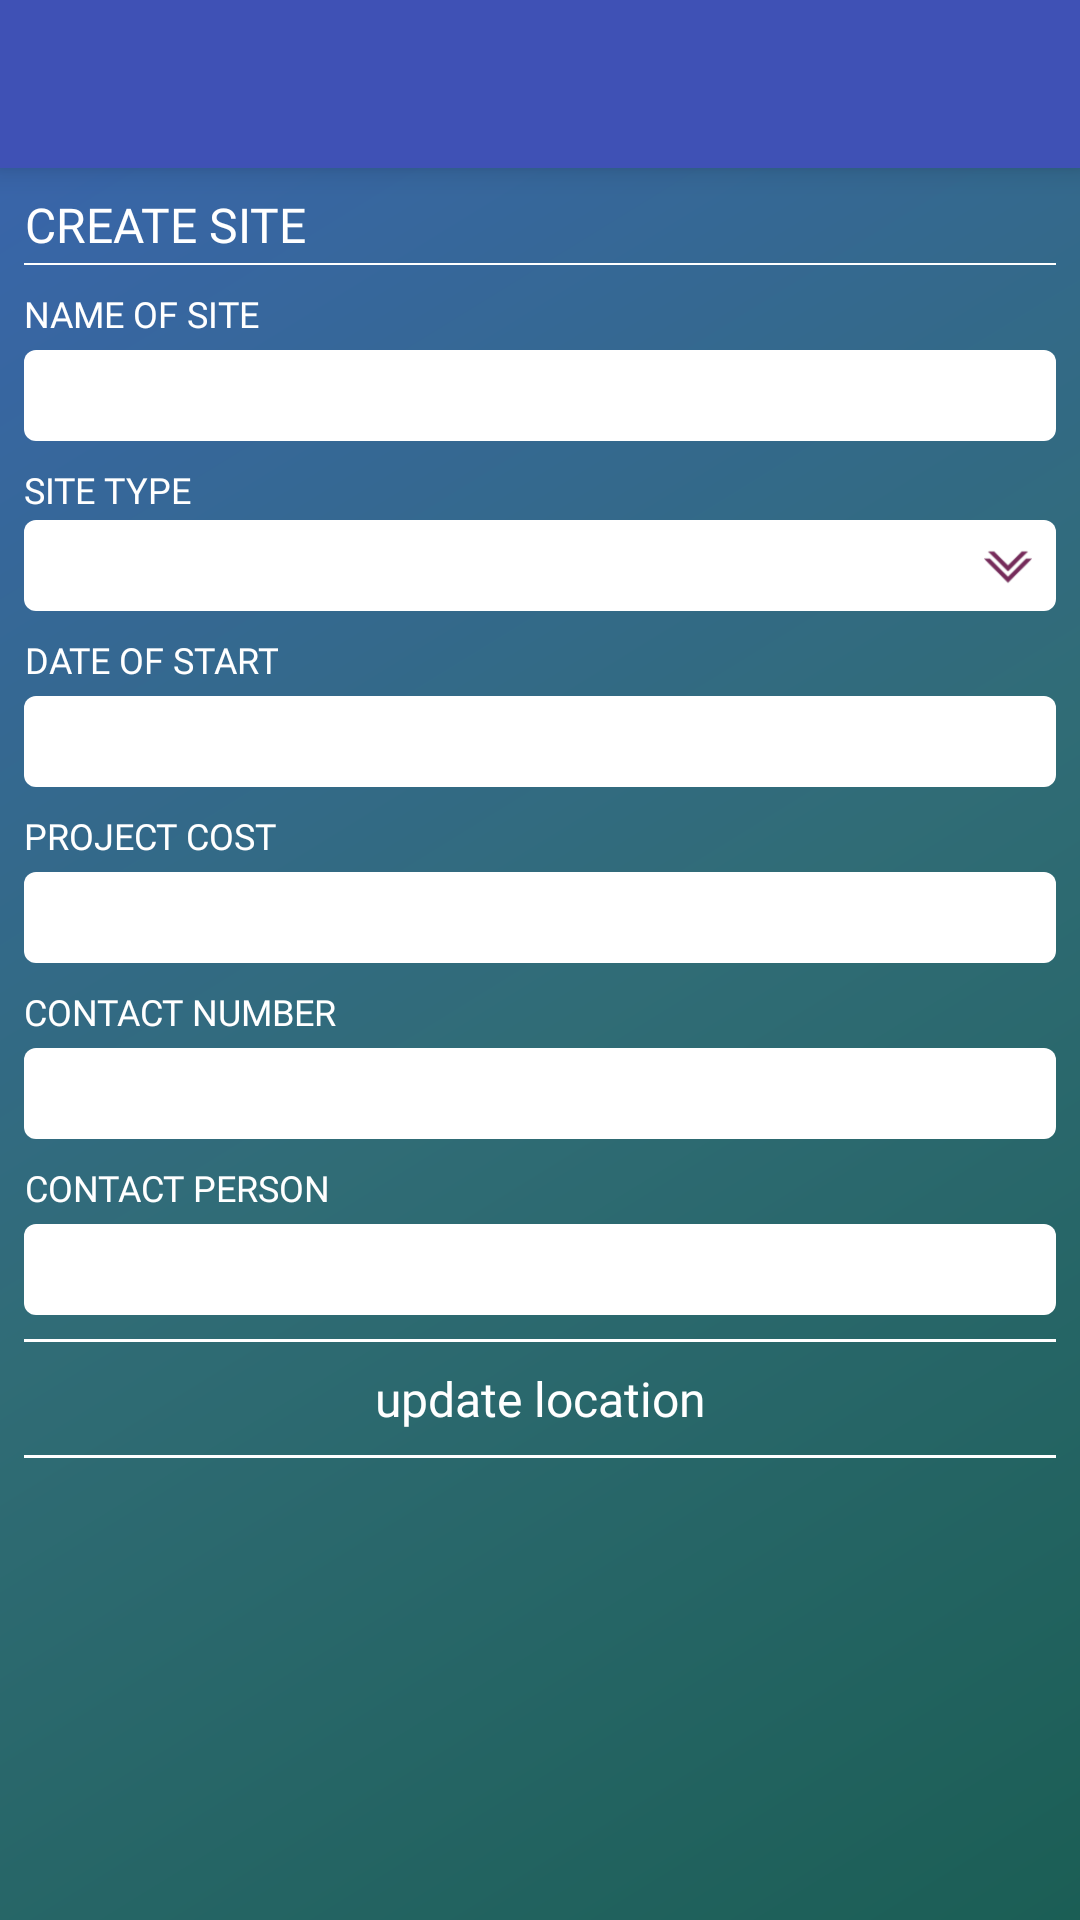

Layout XML and referenced resources for this Android screen:
<!-- AndroidManifest.xml: activity theme AppTheme -->
<!-- res/layout/activity_create_site.xml -->
<?xml version="1.0" encoding="utf-8"?>
<LinearLayout xmlns:android="http://schemas.android.com/apk/res/android"
    android:layout_width="match_parent"
    android:layout_height="match_parent"
    android:gravity="center"
    android:orientation="vertical">

    <include layout="@layout/item_toolbar" />
    <ScrollView
        android:layout_width="match_parent"
        android:layout_height="0dp"
        android:layout_weight="80"
        android:background="@drawable/container_bg">

        <LinearLayout
            android:layout_width="match_parent"
            android:layout_height="wrap_content"
            android:orientation="vertical"
            android:padding="@dimen/default_margin">

            <TextView
                android:layout_width="wrap_content"
                android:layout_height="match_parent"
                android:fontFamily="@font/roboto"
                android:gravity="center"
                android:text="@string/create_site"
                android:textAllCaps="true"
                android:textColor="@color/white"
                android:textSize="@dimen/text_size_large" />

            <View
                android:layout_width="match_parent"
                android:layout_height="0.5dp"
                android:layout_marginTop="@dimen/quad_margin"
                android:background="@color/home_btn_strock" />

            <TextView
                android:layout_width="wrap_content"
                android:layout_height="match_parent"
                android:layout_marginTop="@dimen/default_margin"
                android:fontFamily="@font/roboto"
                android:gravity="center"
                android:text="@string/name_of_site"
                android:textAllCaps="true"
                android:textColor="@color/white"
                android:textSize="@dimen/text_size_medium" />
            <EditText
                android:id="@+id/et_admin_create_site_name"
                android:layout_width="match_parent"
                android:layout_height="wrap_content"
                android:layout_marginTop="@dimen/semi_margin"
                android:background="@drawable/et_bg"
                android:inputType="textEmailAddress"
                android:longClickable="false"
                android:textColor="@color/text_color"
                android:maxLength="30"
                android:maxLines="1"
                android:textSize="@dimen/text_size_medium"
                android:padding="@dimen/threefourth_padding" />
            <TextView
                android:layout_width="wrap_content"
                android:layout_height="match_parent"
                android:layout_marginTop="@dimen/default_margin"
                android:fontFamily="@font/roboto"
                android:gravity="center"
                android:text="@string/site_type"
                android:textAllCaps="true"
                android:textColor="@color/white"
                android:textSize="@dimen/text_size_medium" />
            <RelativeLayout
                android:layout_width="match_parent"
                android:layout_height="wrap_content"
                android:layout_marginTop="@dimen/quad_margin"
                android:background="@drawable/et_bg">

                <Spinner
                    android:id="@+id/spnr_admin_create_type"
                    android:layout_width="match_parent"
                    android:layout_height="wrap_content"
                    android:layout_centerVertical="true"
                    android:background="@android:color/transparent" />

                <ImageView
                    android:id="@+id/iv_admin_create_site_report_down"
                    android:layout_width="wrap_content"
                    android:layout_height="wrap_content"
                    android:layout_alignParentEnd="true"
                    android:layout_alignParentRight="true"
                    android:layout_centerVertical="true"
                    android:layout_margin="@dimen/default_padding"
                    android:src="@drawable/down_arrow"
                    android:contentDescription="@string/app_name" />
            </RelativeLayout>
            <TextView
                android:layout_width="wrap_content"
                android:layout_height="match_parent"
                android:layout_marginTop="@dimen/default_margin"
                android:fontFamily="@font/roboto"
                android:gravity="center"
                android:text="@string/date_of_start"
                android:textAllCaps="true"
                android:textColor="@color/white"
                android:textSize="@dimen/text_size_medium" />
            <EditText
                android:id="@+id/et_admin_create_start_date"
                android:layout_width="match_parent"
                android:layout_height="wrap_content"
                android:layout_marginTop="@dimen/semi_margin"
                android:background="@drawable/et_bg"
                android:longClickable="false"
                android:focusable="false"
                android:inputType="none"
                android:maxLength="30"
                android:maxLines="1"
                android:lines="1"
                android:textColor="@color/text_color"
                android:textSize="@dimen/text_size_medium"
                android:padding="@dimen/threefourth_padding" />
            <TextView
                android:layout_width="wrap_content"
                android:layout_height="match_parent"
                android:layout_marginTop="@dimen/default_margin"
                android:fontFamily="@font/roboto"
                android:gravity="center"
                android:text="@string/project_cost"
                android:textAllCaps="true"
                android:textColor="@color/white"
                android:textSize="@dimen/text_size_medium" />
            <EditText
                android:id="@+id/et_admin_create_project_cost"
                android:layout_width="match_parent"
                android:layout_height="wrap_content"
                android:layout_marginTop="@dimen/semi_margin"
                android:background="@drawable/et_bg"
                android:longClickable="false"
                android:textColor="@color/text_color"
                android:inputType="number"
                android:maxLength="30"
                android:maxLines="1"
                android:textSize="@dimen/text_size_medium"
                android:padding="@dimen/threefourth_padding" />
            <TextView
                android:layout_width="wrap_content"
                android:layout_height="match_parent"
                android:layout_marginTop="@dimen/default_margin"
                android:fontFamily="@font/roboto"
                android:gravity="center"
                android:text="@string/contact_number"
                android:textAllCaps="true"
                android:textColor="@color/white"
                android:textSize="@dimen/text_size_medium" />
            <EditText
                android:id="@+id/et_admin_create_contact_number"
                android:layout_width="match_parent"
                android:layout_height="wrap_content"
                android:layout_marginTop="@dimen/semi_margin"
                android:background="@drawable/et_bg"
                android:longClickable="false"
                android:textColor="@color/text_color"
                android:inputType="number"
                android:maxLength="30"
                android:maxLines="1"
                android:textSize="@dimen/text_size_medium"
                android:padding="@dimen/threefourth_padding" />
            <TextView
                android:layout_width="wrap_content"
                android:layout_height="match_parent"
                android:layout_marginTop="@dimen/default_margin"
                android:fontFamily="@font/roboto"
                android:gravity="center"
                android:text="@string/contact_person"
                android:textAllCaps="true"
                android:textColor="@color/white"
                android:textSize="@dimen/text_size_medium" />
            <EditText
                android:id="@+id/et_admin_create_contact_person"
                android:layout_width="match_parent"
                android:layout_height="wrap_content"
                android:layout_marginTop="@dimen/semi_margin"
                android:background="@drawable/et_bg"
                android:longClickable="false"
                android:textColor="@color/text_color"
                android:maxLength="30"
                android:maxLines="1"
                android:textSize="@dimen/text_size_medium"
                android:padding="@dimen/threefourth_padding" />
            <View
                android:layout_width="match_parent"
                android:layout_height="1dp"
                android:layout_marginTop="@dimen/default_margin"
                android:background="@color/home_btn_strock" />

            <TextView
                android:id="@+id/tv_admin_create_create"
                android:layout_width="match_parent"
                android:layout_height="wrap_content"
                android:fontFamily="@font/roboto"
                android:gravity="center"
                android:padding="@dimen/default_padding"
                android:text="@string/update_location"
                android:textColor="@color/white"
                android:textSize="@dimen/text_size_large"/>

            <View
                android:layout_width="match_parent"
                android:layout_height="1dp"
                android:background="@color/home_btn_strock" />
        </LinearLayout>
    </ScrollView>
</LinearLayout>
<!-- res/layout/item_toolbar.xml (included above) -->
<android.support.v7.widget.Toolbar xmlns:android="http://schemas.android.com/apk/res/android"
    xmlns:app="http://schemas.android.com/apk/res-auto"
    android:id="@+id/toolbar"
    android:layout_width="match_parent"
    android:layout_height="?attr/actionBarSize"
    android:background="@color/colorPrimary"
    android:elevation="6dp"
    app:popupTheme="@style/ThemeOverlay.AppCompat.Light"
    app:theme="@style/ThemeOverlay.AppCompat.Dark.ActionBar">

    <RelativeLayout
        android:layout_width="match_parent"
        android:layout_height="match_parent">



        <TextView
            android:id="@+id/tv_title"
            android:layout_width="wrap_content"
            android:layout_height="wrap_content"
            android:layout_centerVertical="true"
            android:layout_marginLeft="@dimen/default_padding"
            android:layout_marginStart="@dimen/default_padding"
            android:layout_toLeftOf="@+id/tv_name"
            android:layout_toStartOf="@+id/tv_name"
            android:fontFamily="@font/helvatica"
            android:textColor="@android:color/white"
            android:textStyle="bold" />

        <TextView
            android:id="@+id/tv_name"
            android:layout_width="wrap_content"
            android:layout_height="wrap_content"
            android:layout_alignParentEnd="true"
            android:layout_alignParentRight="true"
            android:layout_centerVertical="true"
            android:layout_marginEnd="@dimen/semi_margin"
            android:layout_marginRight="@dimen/semi_margin"
            android:fontFamily="@font/monotype"
            android:paddingEnd="@dimen/semi_padding"
            android:paddingLeft="@dimen/semi_padding"
            android:paddingRight="@dimen/semi_padding"
            android:paddingStart="@dimen/semi_padding"
            android:textColor="@android:color/white"
            android:textStyle="bold" />


    </RelativeLayout>
</android.support.v7.widget.Toolbar>
<!-- resources referenced by this layout -->
<resources>
  <color name="colorPrimary">#3F51B5</color>
  <color name="home_btn_strock">#FFFFFF</color>
  <color name="text_color">#2d5074</color>
  <color name="white">#ffffff</color>
  <dimen name="default_margin">10dp</dimen>
  <dimen name="default_padding">10dp</dimen>
  <dimen name="quad_margin">2.5dp</dimen>
  <dimen name="semi_margin">5dp</dimen>
  <dimen name="semi_padding">5dp</dimen>
  <dimen name="text_size_large">18dp</dimen>
  <dimen name="text_size_medium">14dp</dimen>
  <dimen name="threefourth_padding">7.5dp</dimen>
  <!-- drawable container_bg (drawable) -->
  <?xml version="1.0" encoding="UTF-8"?>
  <shape xmlns:android="http://schemas.android.com/apk/res/android" android:shape="rectangle" >
  
      <gradient
          android:angle="135"
          android:centerColor="@color/centre_container_bg"
          android:endColor="@color/end_container_bg"
          android:startColor="@color/start_container_bg"
          android:type="linear" />
  
      <corners
          android:radius="0dp"/>
  
  </shape>
  <!-- drawable down_arrow: png bitmap (drawable-hdpi, 748 bytes) -->
  <!-- drawable et_bg (drawable) -->
  <?xml version="1.0" encoding="utf-8"?>
  <shape xmlns:android="http://schemas.android.com/apk/res/android">
  <solid android:color="@color/white"/>
      <corners android:radius="@dimen/semi_margin"/>
  </shape>
  <string name="app_name">Work Manager</string>
  <string name="contact_number">contact number</string>
  <string name="contact_person">contact person</string>
  <string name="create_site">create site</string>
  <string name="date_of_start">date of start</string>
  <string name="name_of_site">name of site</string>
  <string name="project_cost">project cost</string>
  <string name="site_type">site type</string>
  <string name="update_location">update location</string>
  <style name="AppTheme" parent="Theme.AppCompat.Light.DarkActionBar">
          <item name="android:windowDisablePreview">true</item>
          <item name="windowNoTitle">true</item>
          <item name="windowActionBar">false</item>
          <item name="colorPrimary">@color/colorPrimary</item>
          <item name="colorPrimaryDark">@color/colorPrimaryDark</item>
          <item name="colorAccent">@color/colorAccent</item>
          <item name="android:textColorPrimary">@color/text_color</item>
          <item name="android:statusBarColor">@color/colorPrimaryDark</item>
          <item name="android:windowContentTransitions">true</item>
      </style>
  <color name="centre_container_bg">#306c76</color>
  <color name="end_container_bg">#3965aa</color>
  <color name="start_container_bg">#1b5e55</color>
  <color name="colorPrimaryDark">#303F9F</color>
  <color name="colorAccent">#FF4081</color>
</resources>
